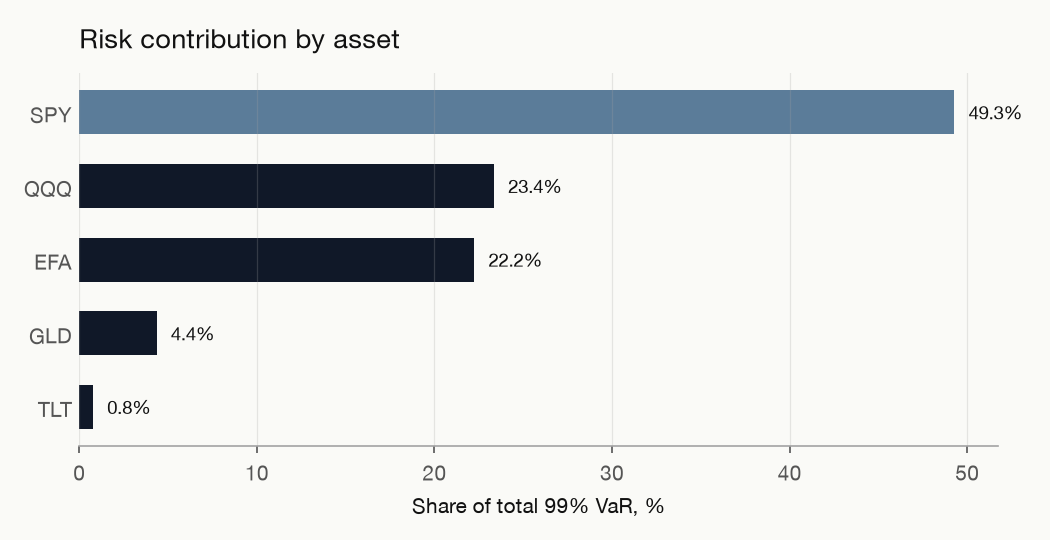

The data file committed next to this chart (first rows):
Ticker, weight, marginal_var, component_var, pct_of_total
SPY, 0.35, 25528, 8935, 0.4928
QQQ, 0.15, 28229, 4234, 0.2335
EFA, 0.15, 26891, 4034, 0.2225
GLD, 0.1, 7898, 789.8, 0.04356
TLT, 0.25, 557.1, 139.3, 0.007682
